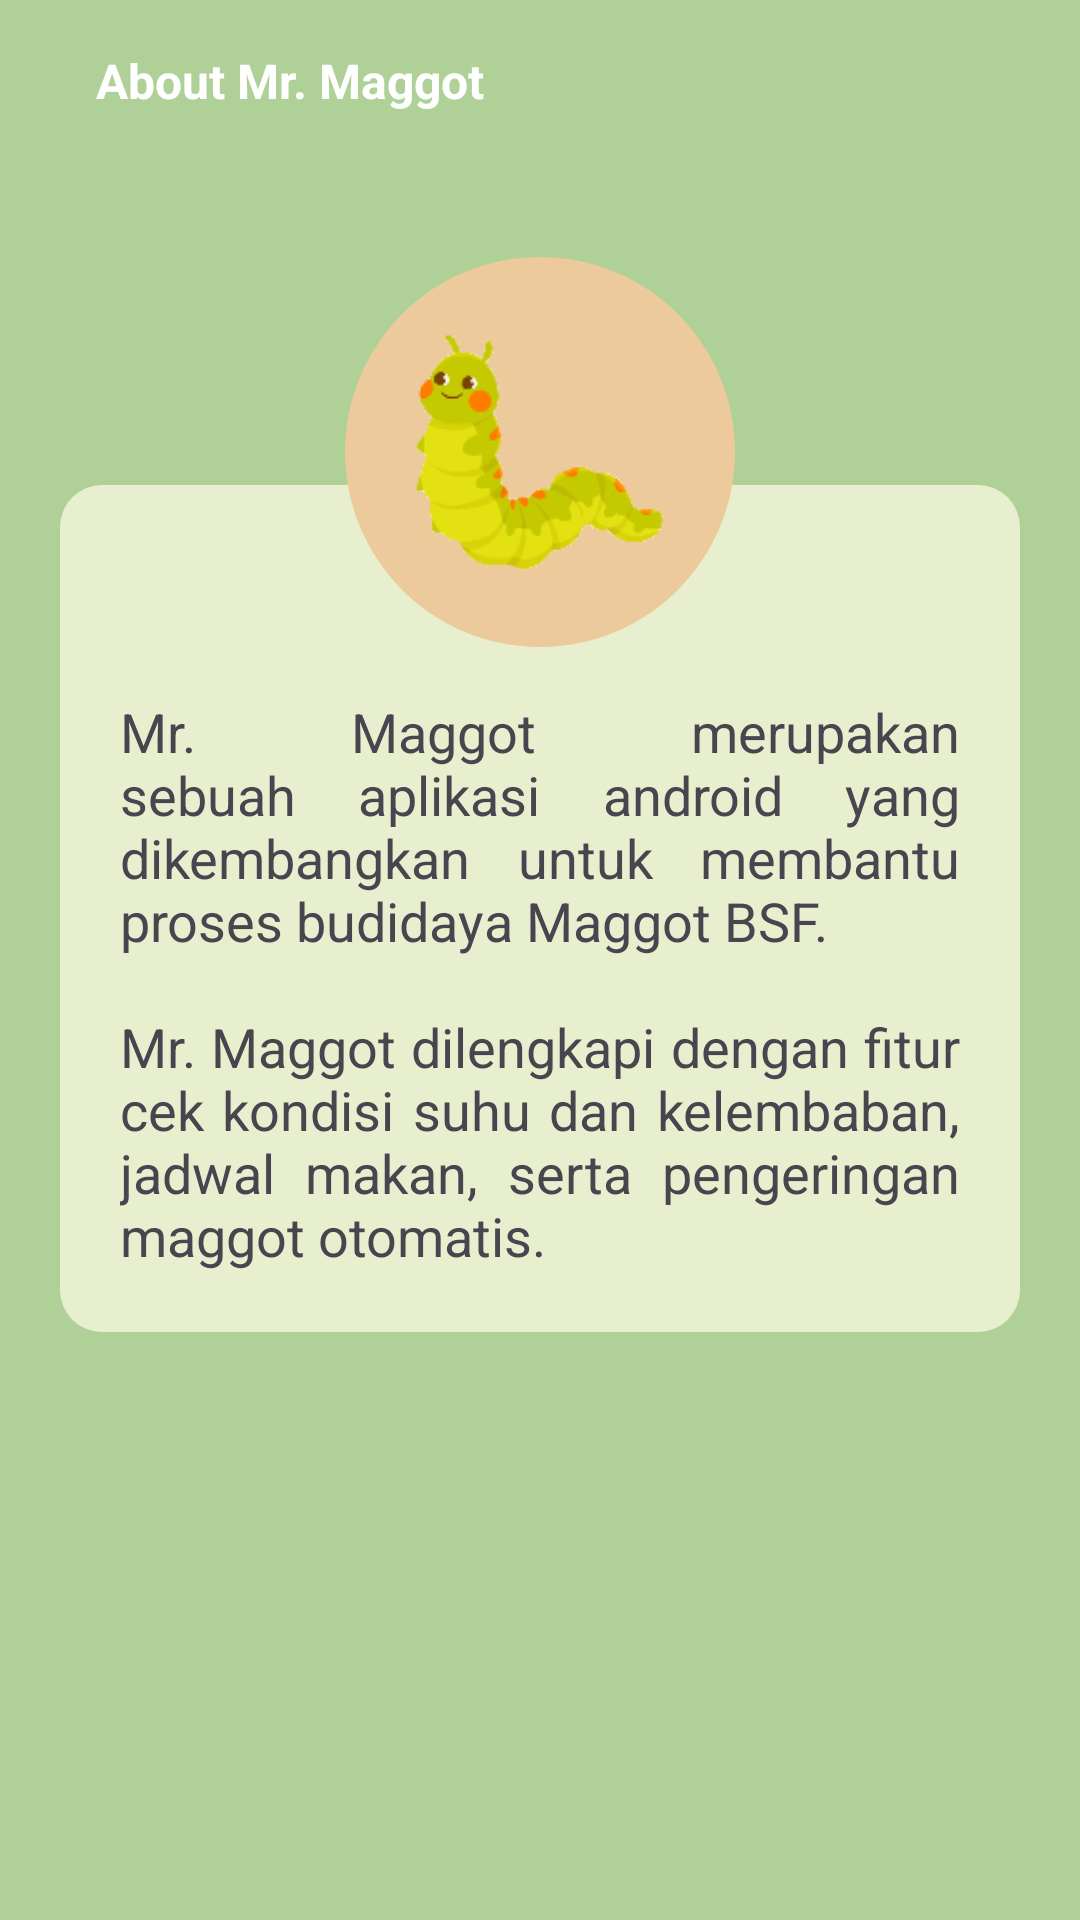

Layout XML and referenced resources for this Android screen:
<!-- AndroidManifest.xml: application theme Theme.Maggot -->
<!-- res/layout/activity_about.xml -->
<?xml version="1.0" encoding="utf-8"?>
<androidx.constraintlayout.widget.ConstraintLayout xmlns:android="http://schemas.android.com/apk/res/android"
    xmlns:app="http://schemas.android.com/apk/res-auto"
    xmlns:tools="http://schemas.android.com/tools"
    android:id="@+id/main"
    android:layout_width="match_parent"
    android:layout_height="match_parent"
    tools:context=".activity.AboutActivity"
    android:background="@color/primary">

    <ImageView
        android:id="@+id/btn_back"
        android:layout_width="wrap_content"
        android:layout_height="wrap_content"
        android:layout_marginStart="16dp"
        android:layout_marginTop="16dp"
        android:importantForAccessibility="no"
        android:src="@drawable/ic_back"
        app:layout_constraintStart_toStartOf="parent"
        app:layout_constraintTop_toTopOf="parent" />

    <TextView
        android:id="@+id/textView2"
        android:layout_width="wrap_content"
        android:layout_height="wrap_content"
        android:layout_marginStart="16dp"
        android:layout_marginTop="16dp"
        android:text="@string/about_mr_maggot"
        android:textColor="@color/white"
        android:textSize="16sp"
        android:textStyle="bold"
        app:layout_constraintStart_toEndOf="@+id/btn_back"
        app:layout_constraintTop_toTopOf="parent" />

    <FrameLayout
        android:layout_width="wrap_content"
        android:layout_height="wrap_content"
        android:layout_marginTop="24dp"
        app:layout_constraintEnd_toEndOf="parent"
        app:layout_constraintStart_toStartOf="parent"
        app:layout_constraintTop_toBottomOf="@+id/textView2">

        <TextView
            android:layout_width="wrap_content"
            android:layout_height="wrap_content"
            android:layout_marginHorizontal="20dp"
            android:layout_marginTop="100dp"
            android:background="@drawable/bg_about"
            android:justificationMode="inter_word"
            android:text="@string/about_description"
            android:textSize="18sp" />

        <ImageView
            android:id="@+id/maggot"
            android:layout_width="130dp"
            android:layout_height="130dp"
            android:layout_gravity="center_horizontal"
            android:layout_marginTop="24dp"
            android:background="@drawable/bg_choco"
            android:importantForAccessibility="no"
            android:src="@drawable/cacing" />
    </FrameLayout>

</androidx.constraintlayout.widget.ConstraintLayout>
<!-- resources referenced by this layout -->
<resources>
  <color name="primary">#AFD198</color>
  <color name="white">#FFFFFFFF</color>
  <!-- drawable bg_about (drawable) -->
  <?xml version="1.0" encoding="utf-8"?>
  <shape xmlns:android="http://schemas.android.com/apk/res/android">
      <solid
          android:color="@color/green"/>
      <corners
          android:radius="14dp"/>
      <padding
          android:top="70dp"
          android:right="20dp"
          android:left="20dp"
          android:bottom="20dp"/>
  </shape>
  <!-- drawable bg_choco (drawable) -->
  <?xml version="1.0" encoding="utf-8"?>
  <shape xmlns:android="http://schemas.android.com/apk/res/android">
      <solid
          android:color="@color/choco"/>
      <corners
          android:radius="360dp"/>
      <padding
          android:bottom="8dp"
          android:left="8dp"
          android:right="8dp"
          android:top="8dp"/>
  </shape>
  <!-- drawable cacing: png bitmap (drawable, 19645 bytes) -->
  <string name="about_description">Mr. Maggot merupakan sebuah aplikasi android yang dikembangkan untuk membantu proses budidaya Maggot BSF.  "\n \n"Mr. Maggot dilengkapi dengan fitur cek kondisi suhu dan kelembaban, jadwal makan, serta pengeringan maggot otomatis.</string>
  <string name="about_mr_maggot">About Mr. Maggot</string>
  <style name="Theme.Maggot" parent="Base.Theme.Maggot" />
  <color name="green">#E8EFCF</color>
  <color name="choco">#ECCA9C</color>
  <style name="Base.Theme.Maggot" parent="Theme.Material3.DayNight.NoActionBar">
          
          
      </style>
</resources>
